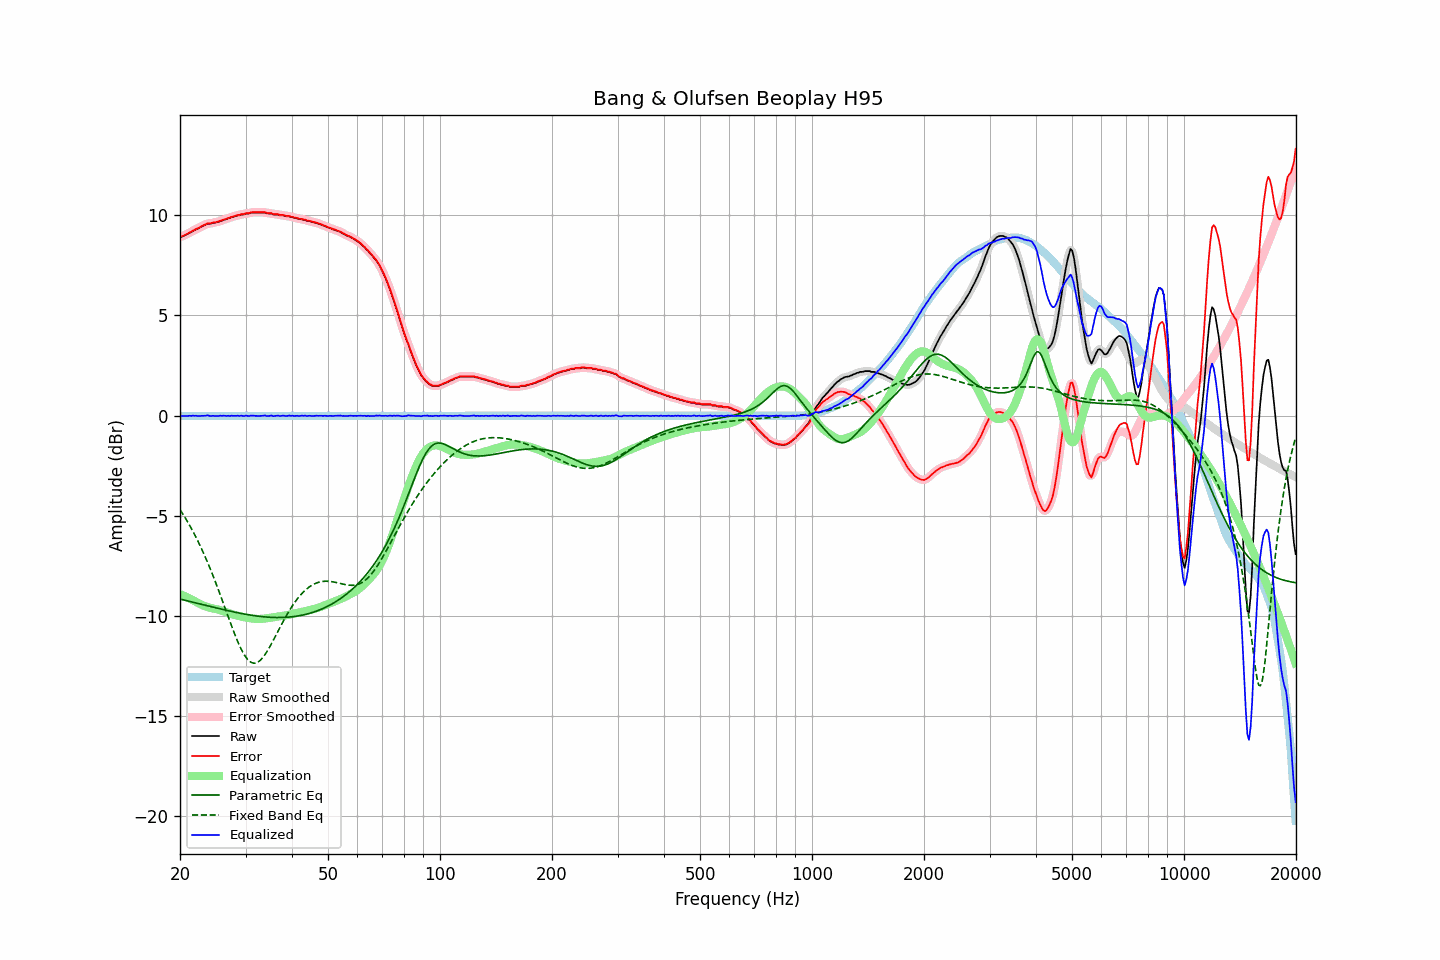

Source data for this figure (header and first rows):
frequency, raw, error, smoothed, error_smoothed, equalization, parametric_eq, fixed_band_eq, equalized_raw, equalized_smoothed, target
20.00, 8.92, 8.93, 8.91, 8.93, -8.91, -9.17, -4.70, 0.00, -0.00, -0.02
20.20, 8.93, 8.94, 8.93, 8.95, -8.95, -9.19, -4.82, -0.02, -0.02, -0.02
20.40, 8.96, 8.98, 8.96, 8.98, -8.99, -9.21, -4.95, -0.03, -0.03, -0.02
20.61, 9.00, 9.01, 8.99, 9.01, -9.02, -9.22, -5.08, -0.03, -0.03, -0.02
20.81, 9.04, 9.06, 9.04, 9.06, -9.06, -9.24, -5.21, -0.02, -0.02, -0.02
21.02, 9.08, 9.09, 9.08, 9.10, -9.10, -9.26, -5.35, -0.02, -0.02, -0.02
21.23, 9.13, 9.14, 9.12, 9.14, -9.14, -9.28, -5.49, -0.01, -0.02, -0.02
21.44, 9.16, 9.18, 9.17, 9.18, -9.18, -9.30, -5.63, -0.02, -0.01, -0.02
21.66, 9.22, 9.23, 9.21, 9.23, -9.22, -9.32, -5.78, -0.01, -0.01, -0.02
21.87, 9.25, 9.27, 9.25, 9.27, -9.27, -9.34, -5.93, -0.02, -0.01, -0.02
22.09, 9.30, 9.32, 9.29, 9.31, -9.31, -9.36, -6.09, -0.01, -0.02, -0.02
22.31, 9.33, 9.35, 9.33, 9.35, -9.35, -9.38, -6.25, -0.02, -0.02, -0.02
22.54, 9.37, 9.38, 9.37, 9.39, -9.40, -9.40, -6.41, -0.03, -0.02, -0.02
22.76, 9.42, 9.44, 9.41, 9.43, -9.44, -9.42, -6.59, -0.02, -0.02, -0.02
22.99, 9.46, 9.47, 9.46, 9.47, -9.47, -9.44, -6.76, -0.02, -0.02, -0.02
23.22, 9.50, 9.51, 9.50, 9.52, -9.51, -9.46, -6.94, -0.01, -0.01, -0.02
23.45, 9.53, 9.55, 9.54, 9.55, -9.54, -9.48, -7.12, -0.01, -0.00, -0.02
23.69, 9.58, 9.59, 9.56, 9.58, -9.57, -9.50, -7.31, 0.01, -0.01, -0.02
23.92, 9.58, 9.59, 9.58, 9.59, -9.59, -9.52, -7.50, -0.01, -0.01, -0.02
24.16, 9.58, 9.60, 9.59, 9.61, -9.61, -9.54, -7.69, -0.03, -0.01, -0.02
24.40, 9.61, 9.63, 9.60, 9.62, -9.63, -9.56, -7.89, -0.02, -0.02, -0.02
24.65, 9.63, 9.64, 9.62, 9.64, -9.64, -9.58, -8.10, -0.01, -0.02, -0.02
24.89, 9.63, 9.65, 9.64, 9.65, -9.66, -9.60, -8.30, -0.03, -0.02, -0.02
25.14, 9.66, 9.67, 9.66, 9.67, -9.68, -9.62, -8.51, -0.02, -0.02, -0.02
25.39, 9.67, 9.69, 9.68, 9.69, -9.70, -9.64, -8.73, -0.03, -0.02, -0.02
25.65, 9.72, 9.73, 9.71, 9.72, -9.72, -9.66, -8.95, -0.00, -0.02, -0.02
25.91, 9.73, 9.74, 9.74, 9.75, -9.75, -9.68, -9.16, -0.02, -0.01, -0.02
26.16, 9.77, 9.79, 9.76, 9.78, -9.78, -9.70, -9.39, -0.01, -0.01, -0.02
26.43, 9.79, 9.80, 9.79, 9.80, -9.80, -9.71, -9.61, -0.02, -0.02, -0.02
26.69, 9.81, 9.82, 9.81, 9.83, -9.83, -9.73, -9.83, -0.02, -0.02, -0.02
26.96, 9.85, 9.86, 9.84, 9.86, -9.86, -9.75, -10.05, -0.01, -0.02, -0.02
27.23, 9.86, 9.87, 9.87, 9.89, -9.89, -9.77, -10.27, -0.03, -0.02, -0.02
27.50, 9.91, 9.92, 9.90, 9.91, -9.91, -9.79, -10.49, -0.00, -0.02, -0.02
27.77, 9.92, 9.94, 9.92, 9.94, -9.94, -9.80, -10.71, -0.02, -0.02, -0.02
28.05, 9.95, 9.96, 9.95, 9.97, -9.96, -9.82, -10.92, -0.01, -0.01, -0.02
28.33, 9.97, 9.99, 9.97, 9.98, -9.99, -9.84, -11.11, -0.02, -0.02, -0.02
28.62, 10.00, 10.01, 9.99, 10.01, -10.01, -9.85, -11.31, -0.01, -0.01, -0.02
28.90, 10.00, 10.02, 10.01, 10.03, -10.03, -9.87, -11.49, -0.03, -0.01, -0.02
29.19, 10.04, 10.05, 10.02, 10.04, -10.04, -9.89, -11.66, -0.00, -0.02, -0.02
29.48, 10.04, 10.05, 10.04, 10.06, -10.06, -9.90, -11.81, -0.02, -0.02, -0.02
29.78, 10.05, 10.06, 10.06, 10.08, -10.08, -9.92, -11.96, -0.03, -0.02, -0.02
30.08, 10.09, 10.10, 10.07, 10.09, -10.09, -9.93, -12.07, -0.01, -0.02, -0.02
30.38, 10.09, 10.10, 10.09, 10.10, -10.11, -9.94, -12.18, -0.02, -0.02, -0.02
30.68, 10.09, 10.10, 10.11, 10.12, -10.12, -9.96, -12.25, -0.03, -0.02, -0.02
30.99, 10.13, 10.14, 10.12, 10.13, -10.13, -9.97, -12.32, -0.01, -0.01, -0.02
31.30, 10.14, 10.15, 10.13, 10.15, -10.14, -9.98, -12.35, -0.00, -0.01, -0.02
31.61, 10.14, 10.15, 10.14, 10.16, -10.15, -10.00, -12.37, -0.01, -0.01, -0.02
31.93, 10.14, 10.15, 10.14, 10.16, -10.16, -10.01, -12.36, -0.02, -0.02, -0.02
32.24, 10.14, 10.15, 10.14, 10.15, -10.16, -10.02, -12.34, -0.02, -0.02, -0.02
32.57, 10.14, 10.15, 10.14, 10.15, -10.16, -10.03, -12.28, -0.02, -0.02, -0.02
32.89, 10.14, 10.15, 10.14, 10.15, -10.16, -10.04, -12.22, -0.02, -0.02, -0.02
33.22, 10.14, 10.15, 10.14, 10.16, -10.15, -10.05, -12.14, -0.01, -0.01, -0.02
33.55, 10.14, 10.15, 10.14, 10.15, -10.15, -10.05, -12.04, -0.01, -0.01, -0.02
33.89, 10.14, 10.15, 10.12, 10.14, -10.14, -10.06, -11.93, 0.00, -0.01, -0.02
34.23, 10.10, 10.12, 10.11, 10.12, -10.13, -10.07, -11.81, -0.03, -0.02, -0.02
34.57, 10.09, 10.10, 10.10, 10.11, -10.12, -10.07, -11.67, -0.03, -0.02, -0.02
34.92, 10.09, 10.10, 10.08, 10.10, -10.10, -10.08, -11.53, -0.01, -0.02, -0.02
35.27, 10.09, 10.10, 10.07, 10.09, -10.09, -10.08, -11.38, -0.00, -0.02, -0.02
35.62, 10.04, 10.06, 10.06, 10.07, -10.08, -10.09, -11.23, -0.04, -0.02, -0.02
35.97, 10.04, 10.05, 10.04, 10.06, -10.06, -10.09, -11.08, -0.02, -0.02, -0.02
... 635 more rows
